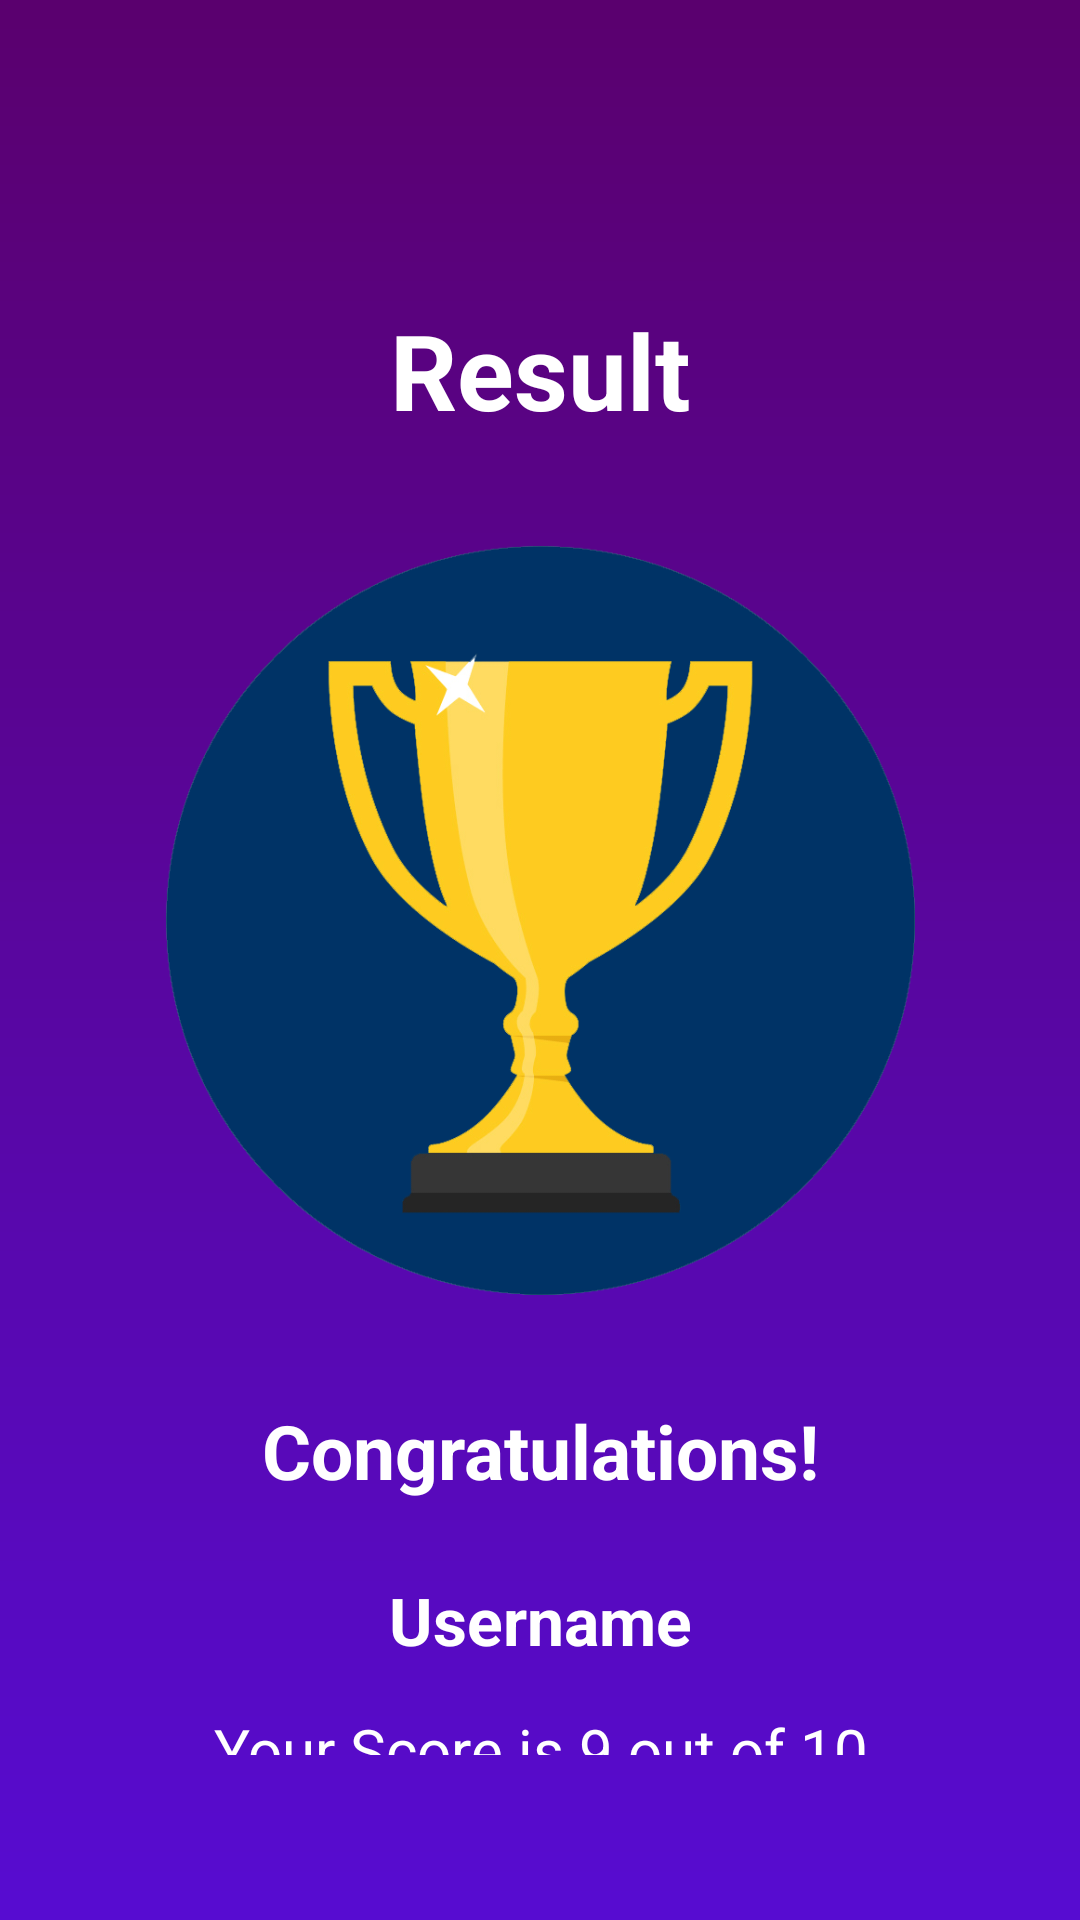

Here is an Android app screen rendered from its layout file. Give the layout XML and the strings, colors and styles it references.
<!-- AndroidManifest.xml: application theme Theme.QuizApp -->
<!-- res/layout/activity_result.xml -->
<?xml version="1.0" encoding="utf-8"?>
<LinearLayout xmlns:android="http://schemas.android.com/apk/res/android"
    xmlns:app="http://schemas.android.com/apk/res-auto"
    xmlns:tools="http://schemas.android.com/tools"
    android:id="@+id/main"
    android:layout_width="match_parent"
    android:layout_height="match_parent"
    tools:context=".ui.Result_Activity"
    android:background="@drawable/bg"
    android:gravity="center_horizontal"
    android:layout_gravity="center_horizontal"
    android:orientation="vertical"
    android:padding="55dp">
    <TextView
        android:layout_width="match_parent"
        android:layout_height="wrap_content"
        android:id="@+id/titleRes"
        android:textColor="@color/white"
        android:textStyle="bold"
        android:textSize="35sp"
        android:layout_marginTop="45dp"
        android:text="@string/result"
        android:gravity="center"/>
    <ImageView
        android:layout_width="250dp"
        android:layout_height="250dp"
        android:src="@drawable/trophyicon"
        android:id="@+id/imgTrophy"
        android:contentDescription="@string/image"
        android:layout_marginTop="35dp"/>
    <TextView
        android:layout_width="match_parent"
        android:layout_height="wrap_content"
        android:id="@+id/congo"
        android:text="@string/congratulations"
        android:textSize="25sp"
        android:layout_marginTop="35dp"
        android:textColor="@color/white"
        android:textStyle="bold"
        android:gravity="center"/>
    <TextView
        android:layout_width="match_parent"
        android:layout_height="wrap_content"
        android:id="@+id/uname"
        android:text="@string/username"
        android:textSize="22sp"
        android:layout_marginTop="25dp"
        android:textColor="@color/white"
        android:textStyle="bold"
        android:gravity="center"/>
    <TextView
        android:layout_width="match_parent"
        android:layout_height="wrap_content"
        android:id="@+id/score"
        android:text="@string/your_score_is_9_out_of_10"
        android:textSize="20sp"
        android:layout_marginTop="15dp"
        android:textColor="@color/white"
        android:gravity="center"/>

    <androidx.appcompat.widget.AppCompatButton
        android:id="@+id/resultBtn"
        android:layout_width="320dp"
        android:layout_height="wrap_content"
        android:layout_marginTop="10dp"
        android:layout_marginBottom="10dp"
        android:background="#FFFFFF"
        android:gravity="center"
        android:text="@string/finish"
        android:textColor="#673AB7"
        android:textSize="20sp"
        android:textStyle="bold"/>
    <TextView
        android:layout_width="match_parent"
        android:layout_height="wrap_content"
        android:id="@+id/submission"
        android:textSize="22sp"
        android:layout_marginTop="25dp"
        android:textColor="@color/white"
        android:textStyle="bold"
        android:gravity="center"/>

</LinearLayout>
<!-- resources referenced by this layout -->
<resources>
  <color name="white">#FFFFFF</color>
  <!-- drawable bg (drawable) -->
  <?xml version="1.0" encoding="utf-8"?>
  <shape android:shape="rectangle" xmlns:android="http://schemas.android.com/apk/res/android">
  <gradient
      android:startColor="#570CD1"
      android:endColor="#5A006E"
      android:angle="90"/>
  </shape>
  <!-- drawable trophyicon: png bitmap (drawable, 70446 bytes) -->
  <string name="congratulations">Congratulations!</string>
  <string name="finish">Finish</string>
  <string name="image">Image</string>
  <string name="result">Result</string>
  <string name="username">Username</string>
  <string name="your_score_is_9_out_of_10">Your Score is 9 out of 10</string>
  <style name="Theme.QuizApp" parent="Base.Theme.QuizApp" />
  <style name="Base.Theme.QuizApp" parent="Theme.Material3.DayNight.NoActionBar">
          
          
      </style>
</resources>
